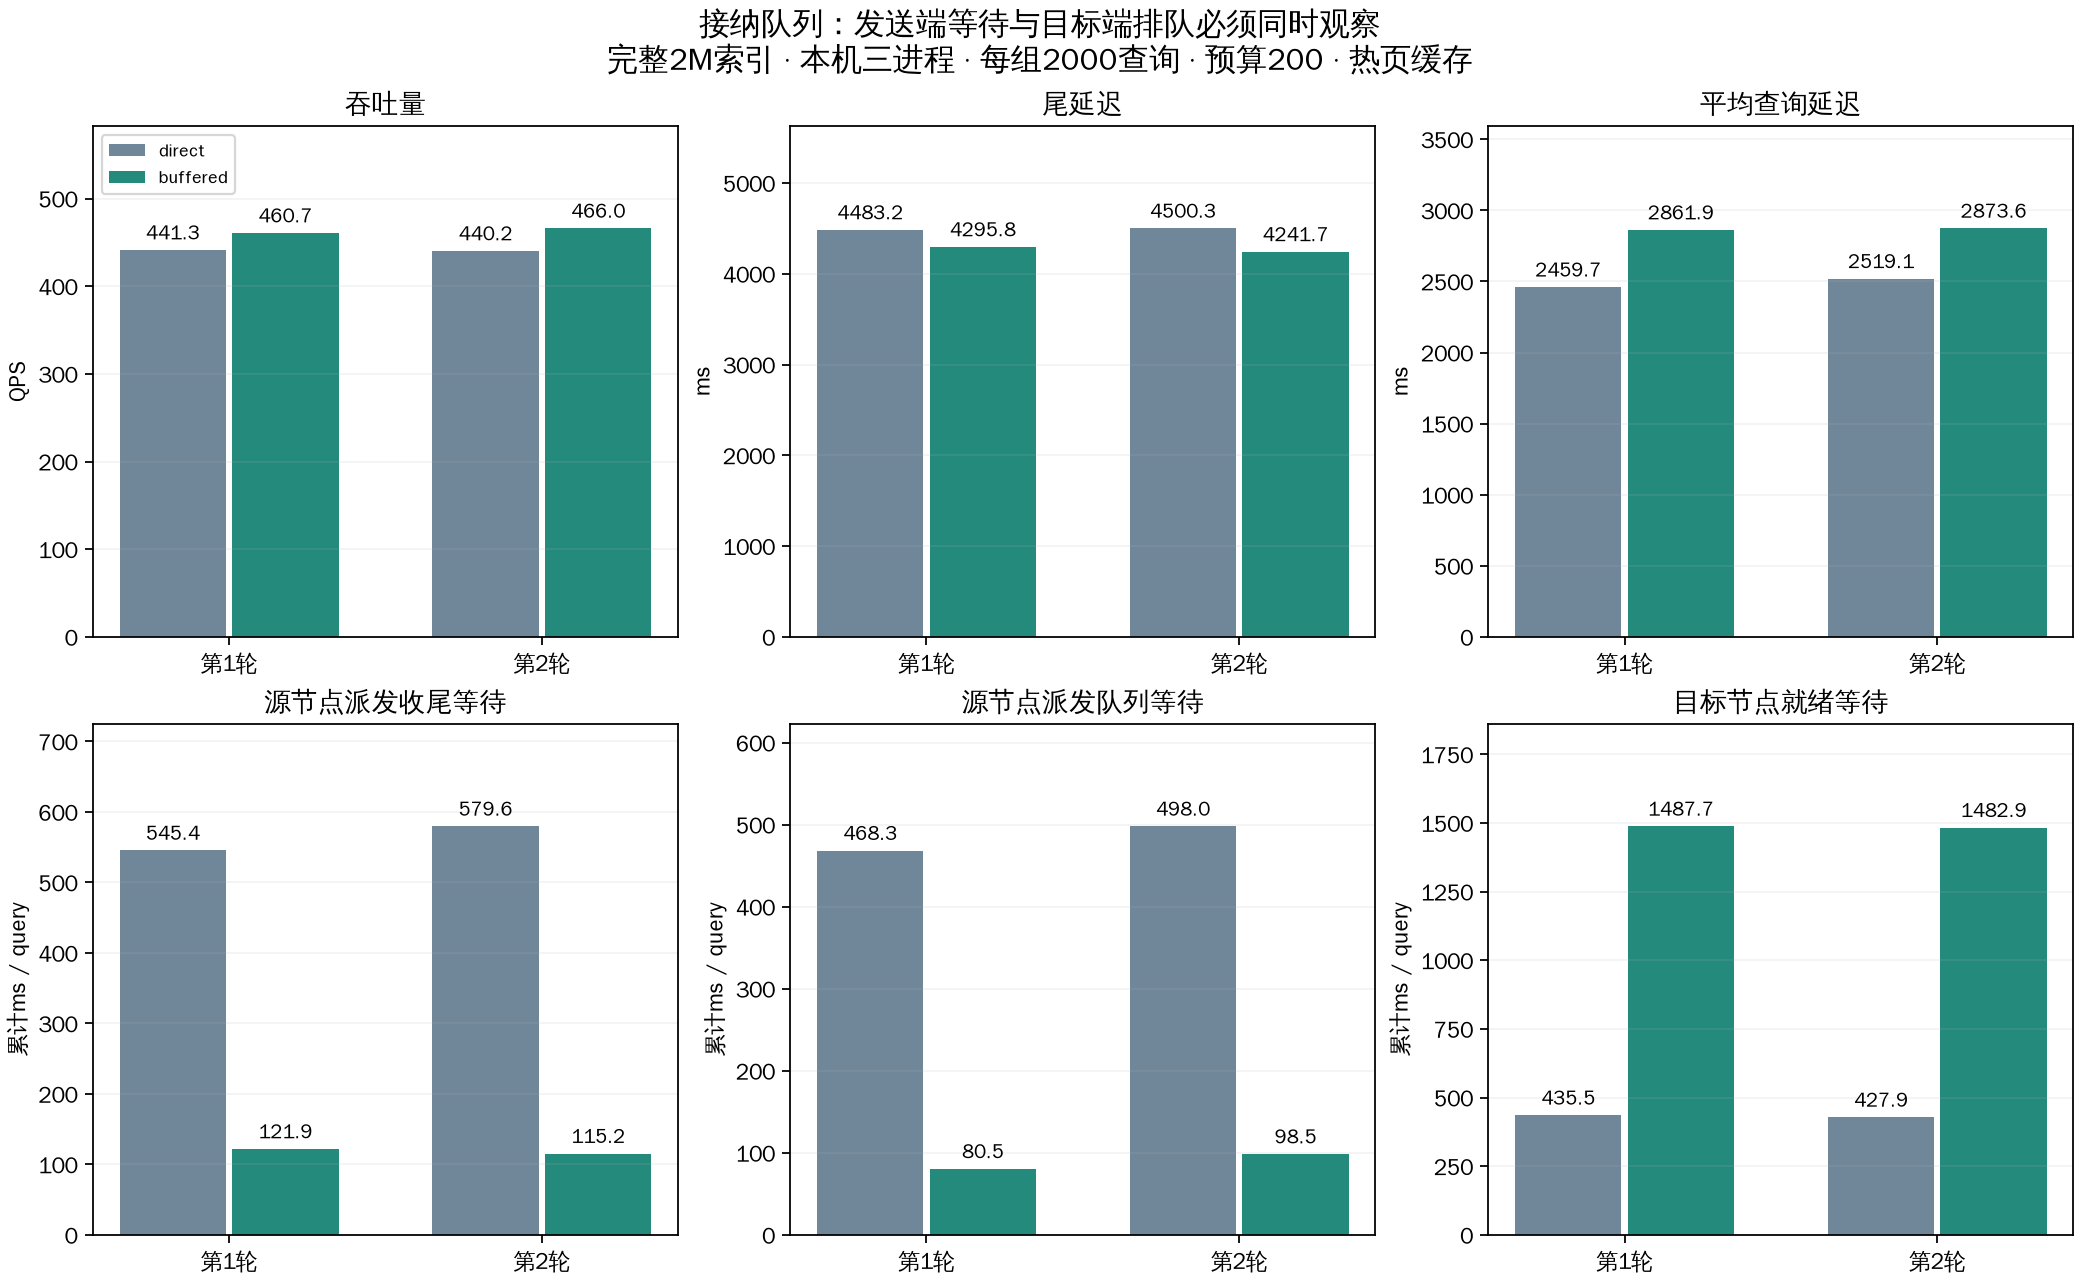

Source data for this figure (header and first rows):
mode, round, run, success, failures, qps, mean_ms, p50_ms, p99_ms, recall, peak_inflight, mean_cpu_cores, physical_read_bytes, all_protocol_rpc_count, all_protocol_bytes, server_to_server_branches, pread_ms, rabitq_ms, exact_distance_ms, service_ms, server_thread_cpu_ms, coordinator_thread_cpu_ms, io_batch_wall_ms, io_capacity_wait_ms
direct, 1, direct/runs/20261018T131108, 2000, 0, 441.3, 2460, 2231, 4483, 0.9698, 2000, 6.932, 0, 3.343, 68603, 0.3485, 0.6889, 3.627, 1.891, 7.334, 12.06, 5.163, 0.0, 0.0
direct, 2, direct/runs/20261018T131437, 2000, 0, 440.2, 2519, 2309, 4500, 0.9706, 2000, 6.938, 0, 3.204, 68590, 0.3495, 0.6891, 3.562, 1.905, 7.294, 12.09, 4.744, 0.0, 0.0
buffered, 1, buffered/runs/20261018T131153, 2000, 0, 460.7, 2862, 3455, 4296, 0.9704, 1998, 7.026, 0, 3.063, 68492, 0.3475, 0.6917, 3.592, 1.917, 7.341, 12.06, 4.393, 0.0, 0.0
buffered, 2, buffered/runs/20261018T131352, 2000, 0, 466, 2874, 3390, 4242, 0.9702, 2000, 7.149, 0, 2.996, 68502, 0.348, 0.7011, 3.586, 1.902, 7.323, 12.11, 4.398, 0.0, 0.0
